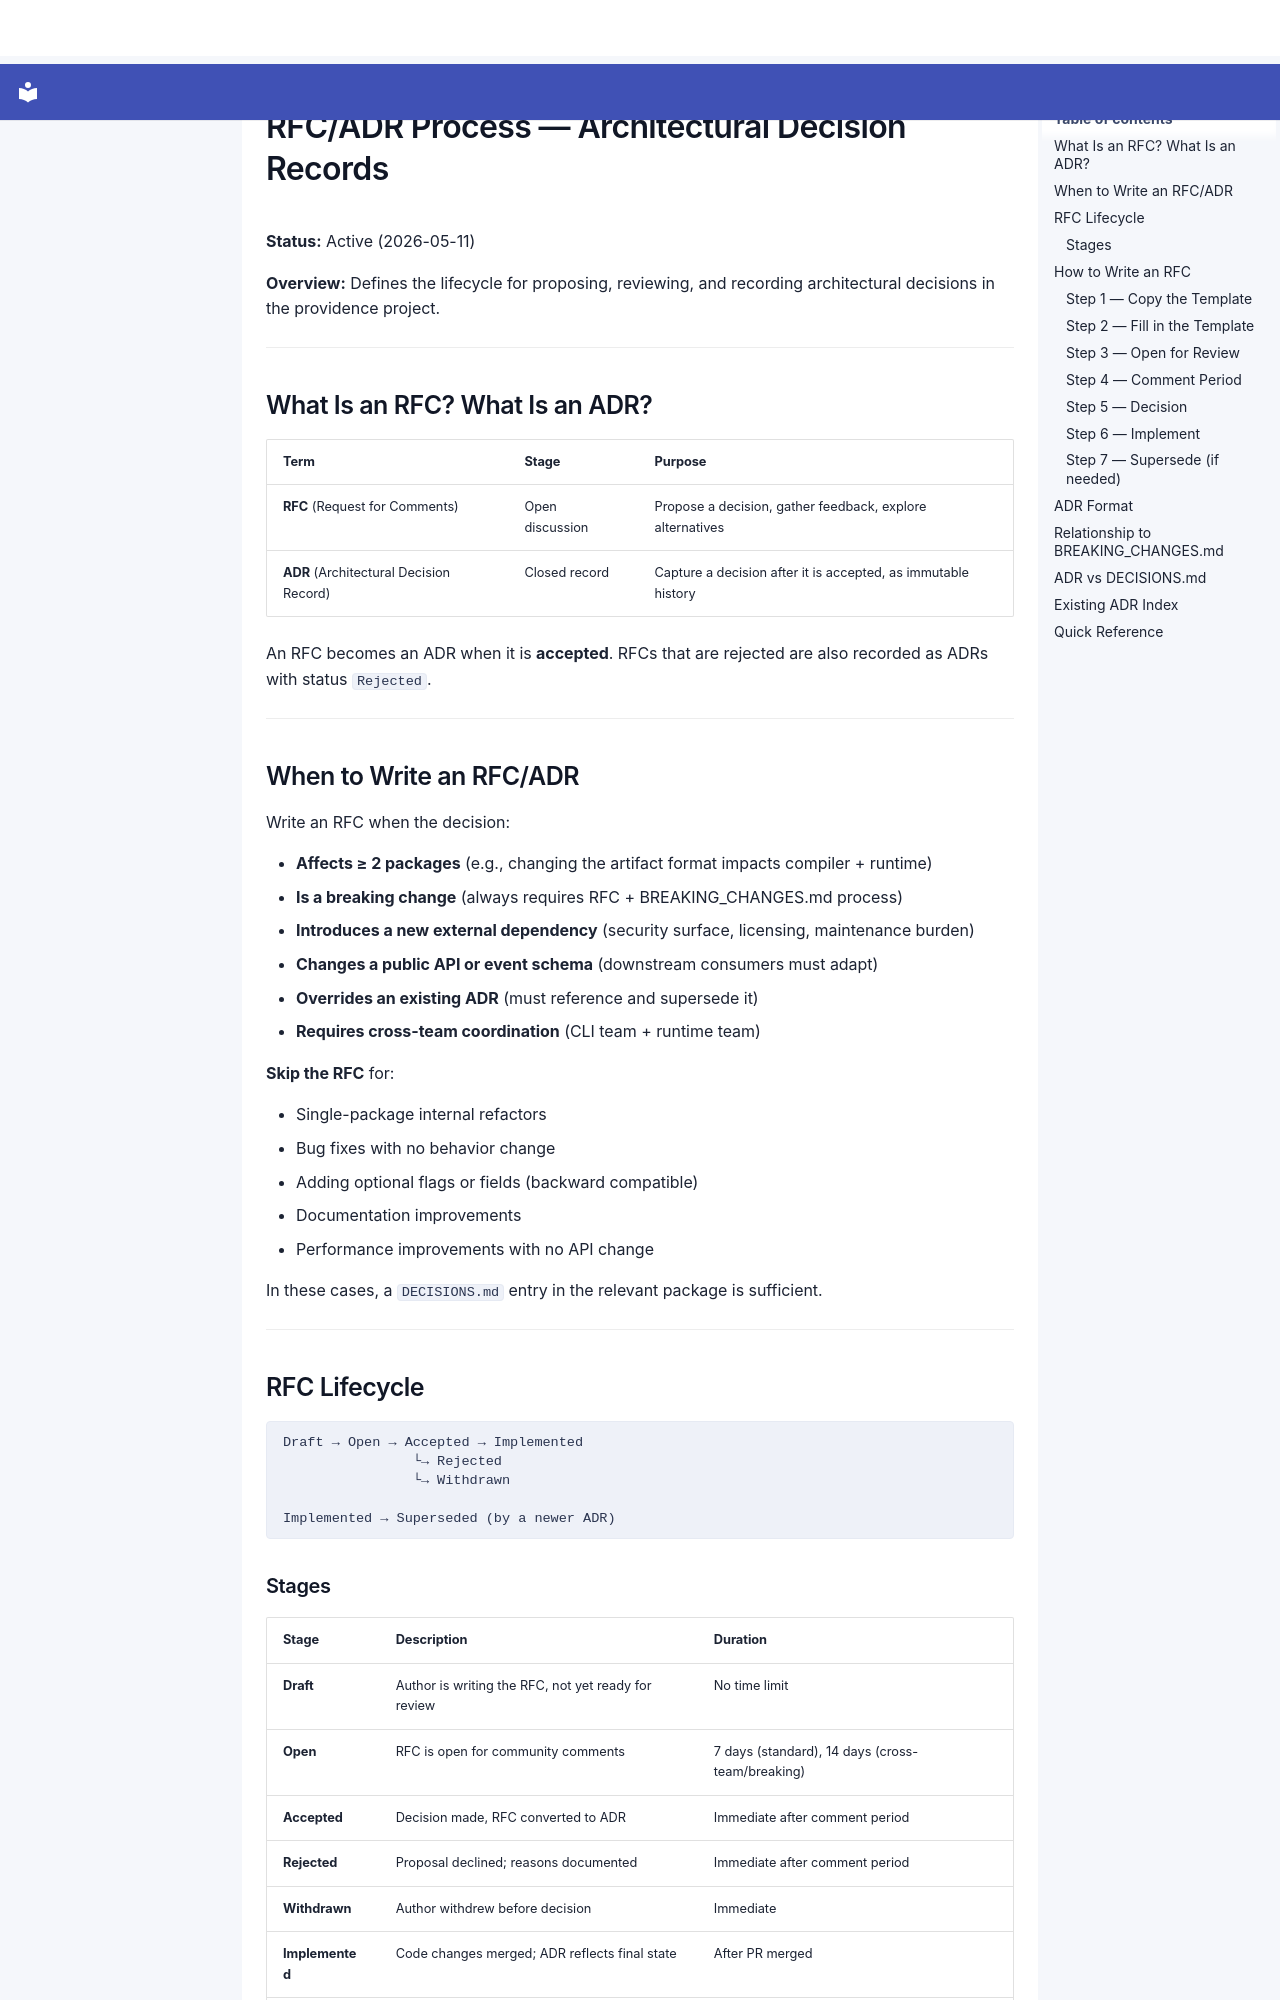

repository: SergioLacerda/providence · page: spec/guides/RFC_PROCESS/index.html · generator: mkdocs

# RFC/ADR Process — Architectural Decision Records

**Status:** Active (2026-05-11)

**Overview:** Defines the lifecycle for proposing, reviewing, and recording architectural decisions in the providence project.

---

## What Is an RFC? What Is an ADR?

| Term | Stage | Purpose |
|------|-------|---------|
| **RFC** (Request for Comments) | Open discussion | Propose a decision, gather feedback, explore alternatives |
| **ADR** (Architectural Decision Record) | Closed record | Capture a decision after it is accepted, as immutable history |

An RFC becomes an ADR when it is **accepted**. RFCs that are rejected are also recorded as ADRs with status `Rejected`.

---

## When to Write an RFC/ADR

Write an RFC when the decision:

- **Affects ≥ 2 packages** (e.g., changing the artifact format impacts compiler + runtime)
- **Is a breaking change** (always requires RFC + BREAKING_CHANGES.md process)
- **Introduces a new external dependency** (security surface, licensing, maintenance burden)
- **Changes a public API or event schema** (downstream consumers must adapt)
- **Overrides an existing ADR** (must reference and supersede it)
- **Requires cross-team coordination** (CLI team + runtime team)

**Skip the RFC** for:

- Single-package internal refactors
- Bug fixes with no behavior change
- Adding optional flags or fields (backward compatible)
- Documentation improvements
- Performance improvements with no API change

In these cases, a `DECISIONS.md` entry in the relevant package is sufficient.

---

## RFC Lifecycle

```
Draft → Open → Accepted → Implemented
                └→ Rejected
                └→ Withdrawn

Implemented → Superseded (by a newer ADR)
```
